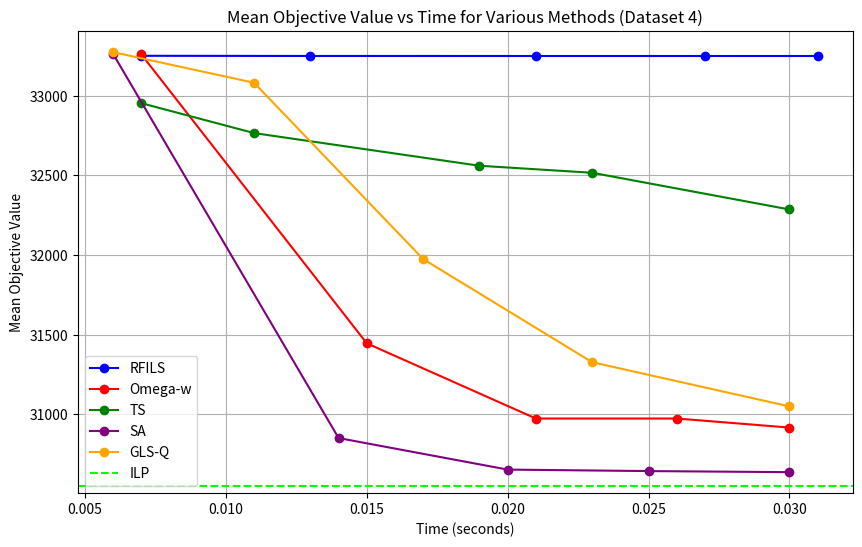

This chart was generated by the following Python code:
import matplotlib.pyplot as plt

# Data for RFILS (Dataset 4)
time_points_rfi = [0.007, 0.013, 0.021, 0.027, 0.031]
mean_objective_rfi_new = [33250.47, 33249.27, 33249.10, 33249.10, 33249.10]

# Data for Omega-W (Dataset 4)
time_points_omega_w_new = [0.007, 0.015, 0.021, 0.026, 0.030]
mean_objective_omega_w_dataset4 = [33259.07, 31446.00, 30974.23, 30974.23, 30917.33]

# Data for Tabu Search (Dataset 4)
time_points_tabu_search = [0.007, 0.011, 0.019, 0.023, 0.030]
mean_objective_tabu_search = [32953.13, 32765.40, 32560.33, 32516.30, 32286.07]

# Data for Simulated Annealing (Dataset 4)
time_points_sim_annealing = [0.006, 0.014, 0.020, 0.025, 0.030]
mean_objective_sim_annealing = [33262.00, 30851.63, 30653.63, 30644.40, 30637.57]

# Data for GLS-Q (Dataset 4)
time_points_gls_4 = [0.006, 0.011, 0.017, 0.023, 0.030]
mean_objective_gls_4 = [33273.20, 33081.27, 31974.77, 31327.50, 31050.13]

# Plotting the graph for Dataset 4
plt.figure(figsize=(10, 6))

# Plot for RFILS (new data, replacing RFI)
plt.plot(time_points_rfi, mean_objective_rfi_new, marker='o', label='RFILS', linestyle='-', color='blue')

# Plot for Omega-W (Dataset 4)
plt.plot(time_points_omega_w_new, mean_objective_omega_w_dataset4, marker='o', label='Omega-w', linestyle='-', color='red')

# Plot for Tabu Search (Dataset 4)
plt.plot(time_points_tabu_search, mean_objective_tabu_search, marker='o', label='TS', linestyle='-', color='green')

# Plot for Simulated Annealing (Dataset 4)
plt.plot(time_points_sim_annealing, mean_objective_sim_annealing, marker='o', label='SA', linestyle='-', color='purple')

# Plot for GLS-Q (Dataset 4)
plt.plot(time_points_gls_4, mean_objective_gls_4, marker='o', label='GLS-Q', linestyle='-', color='orange')

# Adding a reference line for Integer Linear Programming (ILP) value
plt.axhline(y=30549, color='lime', linestyle='--', label='ILP')

# Adding labels and title
plt.xlabel('Time (seconds)')
plt.ylabel('Mean Objective Value')
plt.title('Mean Objective Value vs Time for Various Methods (Dataset 4)')
plt.grid(True)
plt.legend()

# Show the plot
plt.show()